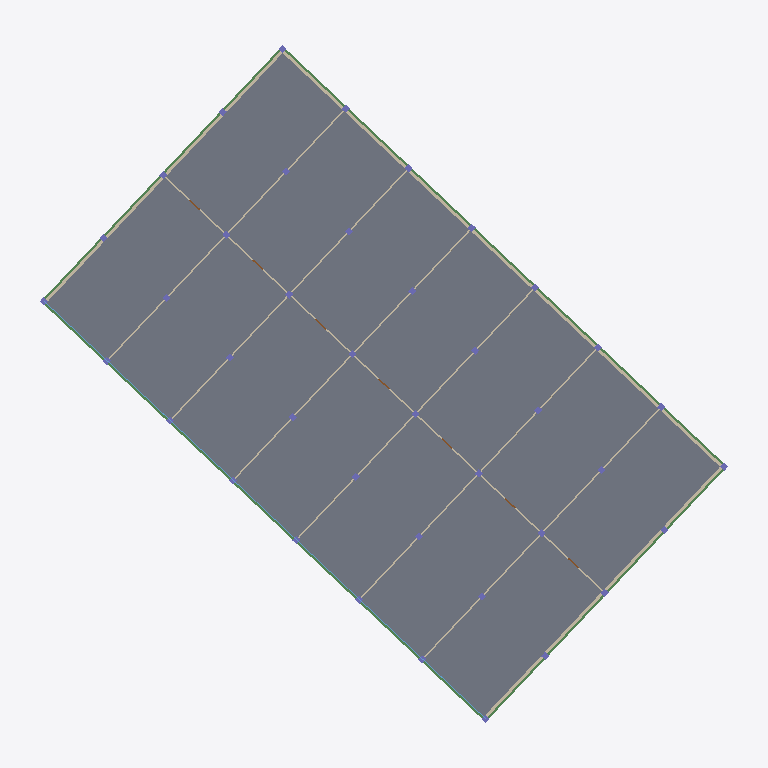
Plan cut of the same IFC building model at storey 'Level 05' (level 22.55 m, cut at 23.95 m), seen from above with north up, elements coloured by IFC class: 46 walls (beige), 37 columns (violet), 28 slabs (grey), 22 beams (green), 7 windows (light blue). Cut surfaces are drawn darker.
Extent 49.1 m × 48.4 m × 33.8 m (x, y, z). Storeys (10): Level 00 at 5.05 m; Level 01 at 8.55 m; Level 02 at 12.05 m; Level 03 at 15.55 m; Level 04 at 19.05 m; Level 05 at 22.55 m; Level 06 at 26.05 m; Level 07 at 29.55 m; Level 08 at 33.05 m; Roof at 36.55 m. Elements (1845): 603 IfcBeam, 436 IfcWall, 360 IfcColumn, 280 IfcSlab, 63 IfcDoor, 63 IfcWindow, 40 IfcFooting.

HEADER;
FILE_DESCRIPTION(('ViewDefinition [CoordinationView]'),'2;1');
FILE_NAME('reference.ifc','2026-09-18T00:00:00',('SGVue test fixture'),('SGVue'),'scripts/make-reference-ifc.py','IfcOpenShell','none');
FILE_SCHEMA(('IFC4'));
ENDSEC;
DATA;
#11=IFCPROJECT('0000000000000000000001',$,'Reference',$,$,$,$,(#9),#5);
#17=IFCSITE('0000000000000000000002',$,'Site',$,$,#16,$,$,.ELEMENT.,$,$,$,$,$);
#21=IFCBUILDING('0000000000000000000003',$,'Building',$,$,#20,$,$,.ELEMENT.,$,$,$);
#113=IFCBUILDINGSTOREY('000000000000000000000Q',$,'Level 00',$,$,#112,$,$,.ELEMENT.,0.0);
#117=IFCBUILDINGSTOREY('000000000000000000000R',$,'Level 01',$,$,#116,$,$,.ELEMENT.,3500.0);
#121=IFCBUILDINGSTOREY('000000000000000000000S',$,'Level 02',$,$,#120,$,$,.ELEMENT.,7000.0);
#125=IFCBUILDINGSTOREY('000000000000000000000T',$,'Level 03',$,$,#124,$,$,.ELEMENT.,10500.0);
#129=IFCBUILDINGSTOREY('000000000000000000000U',$,'Level 04',$,$,#128,$,$,.ELEMENT.,14000.0);
#133=IFCBUILDINGSTOREY('000000000000000000000V',$,'Level 05',$,$,#132,$,$,.ELEMENT.,17500.0);
#137=IFCBUILDINGSTOREY('000000000000000000000W',$,'Level 06',$,$,#136,$,$,.ELEMENT.,21000.0);
#141=IFCBUILDINGSTOREY('000000000000000000000X',$,'Level 07',$,$,#140,$,$,.ELEMENT.,24500.0);
#145=IFCBUILDINGSTOREY('000000000000000000000Y',$,'Level 08',$,$,#144,$,$,.ELEMENT.,28000.0);
#149=IFCBUILDINGSTOREY('000000000000000000000Z',$,'Roof',$,$,#148,$,$,.ELEMENT.,31500.0);
#7777=IFCSLAB('00000000000000000000LO',$,'Slab L05-C2',$,$,#7774,#7776,$,.FLOOR.);
#7819=IFCSLAB('00000000000000000000LV',$,'Slab L05-B4',$,$,#7816,#7818,$,.FLOOR.);
#7861=IFCSLAB('00000000000000000000Lc',$,'Slab L05-A6',$,$,#7858,#7860,$,.FLOOR.);
#7867=IFCSLAB('00000000000000000000Ld',$,'Slab L05-B6',$,$,#7864,#7866,$,.FLOOR.);
#7825=IFCSLAB('00000000000000000000LW',$,'Slab L05-C4',$,$,#7822,#7824,$,.FLOOR.);
#7789=IFCSLAB('00000000000000000000LQ',$,'Slab L05-A3',$,$,#7786,#7788,$,.FLOOR.);
#7771=IFCSLAB('00000000000000000000LN',$,'Slab L05-B2',$,$,#7768,#7770,$,.FLOOR.);
#7795=IFCSLAB('00000000000000000000LR',$,'Slab L05-B3',$,$,#7792,#7794,$,.FLOOR.);
#7801=IFCSLAB('00000000000000000000LS',$,'Slab L05-C3',$,$,#7798,#7800,$,.FLOOR.);
#7843=IFCSLAB('00000000000000000000LZ',$,'Slab L05-B5',$,$,#7840,#7842,$,.FLOOR.);
#7837=IFCSLAB('00000000000000000000LY',$,'Slab L05-A5',$,$,#7834,#7836,$,.FLOOR.);
#7873=IFCSLAB('00000000000000000000Le',$,'Slab L05-C6',$,$,#7870,#7872,$,.FLOOR.);
#7765=IFCSLAB('00000000000000000000LM',$,'Slab L05-A2',$,$,#7762,#7764,$,.FLOOR.);
#7813=IFCSLAB('00000000000000000000LU',$,'Slab L05-A4',$,$,#7810,#7812,$,.FLOOR.);
#7849=IFCSLAB('00000000000000000000La',$,'Slab L05-C5',$,$,#7846,#7848,$,.FLOOR.);
#7897=IFCSLAB('00000000000000000000Li',$,'Slab L05-C7',$,$,#7894,#7896,$,.FLOOR.);
#7741=IFCSLAB('00000000000000000000LI',$,'Slab L05-A1',$,$,#7738,#7740,$,.FLOOR.);
#7783=IFCSLAB('00000000000000000000LP',$,'Slab L05-D2',$,$,#7780,#7782,$,.FLOOR.);
#7855=IFCSLAB('00000000000000000000Lb',$,'Slab L05-D5',$,$,#7852,#7854,$,.FLOOR.);
#7807=IFCSLAB('00000000000000000000LT',$,'Slab L05-D3',$,$,#7804,#7806,$,.FLOOR.);
#7747=IFCSLAB('00000000000000000000LJ',$,'Slab L05-B1',$,$,#7744,#7746,$,.FLOOR.);
#7885=IFCSLAB('00000000000000000000Lg',$,'Slab L05-A7',$,$,#7882,#7884,$,.FLOOR.);
#7879=IFCSLAB('00000000000000000000Lf',$,'Slab L05-D6',$,$,#7876,#7878,$,.FLOOR.);
#7753=IFCSLAB('00000000000000000000LK',$,'Slab L05-C1',$,$,#7750,#7752,$,.FLOOR.);
#7891=IFCSLAB('00000000000000000000Lh',$,'Slab L05-B7',$,$,#7888,#7890,$,.FLOOR.);
#7831=IFCSLAB('00000000000000000000LX',$,'Slab L05-D4',$,$,#7828,#7830,$,.FLOOR.);
#7903=IFCSLAB('00000000000000000000Lj',$,'Slab L05-D7',$,$,#7900,#7902,$,.FLOOR.);
#7759=IFCSLAB('00000000000000000000LL',$,'Slab L05-D1',$,$,#7756,#7758,$,.FLOOR.);
#7127=IFCWALL('00000000000000000000JW',$,'External wall L05-W1',$,$,#7124,#7126,$,.SOLIDWALL.);
#7133=IFCWALL('00000000000000000000JX',$,'External wall L05-W2',$,$,#7130,#7132,$,.SOLIDWALL.);
#7169=IFCWALL('00000000000000000000Jd',$,'External wall L05-E4',$,$,#7166,#7168,$,.SOLIDWALL.);
#7085=IFCWALL('00000000000000000000JP',$,'External wall L05-N1',$,$,#7082,#7084,$,.SOLIDWALL.);
#7103=IFCWALL('00000000000000000000JS',$,'External wall L05-N4',$,$,#7100,#7102,$,.SOLIDWALL.);
#7109=IFCWALL('00000000000000000000JT',$,'External wall L05-N5',$,$,#7106,#7108,$,.SOLIDWALL.);
#7151=IFCWALL('00000000000000000000Ja',$,'External wall L05-E1',$,$,#7148,#7150,$,.SOLIDWALL.);
#8119=IFCBEAM('00000000000000000000MH',$,'Beam L05-0-4x',$,$,#8116,#8118,$,$);
#8113=IFCBEAM('00000000000000000000MG',$,'Beam L05-0-3x',$,$,#8110,#8112,$,$);
#8107=IFCBEAM('00000000000000000000MF',$,'Beam L05-0-2x',$,$,#8104,#8106,$,$);
#8131=IFCBEAM('00000000000000000000MJ',$,'Beam L05-0-6x',$,$,#8128,#8130,$,$);
#8101=IFCBEAM('00000000000000000000ME',$,'Beam L05-0-1x',$,$,#8098,#8100,$,$);
#8125=IFCBEAM('00000000000000000000MI',$,'Beam L05-0-5x',$,$,#8122,#8124,$,$);
#8137=IFCBEAM('00000000000000000000MK',$,'Beam L05-0-7x',$,$,#8134,#8136,$,$);
#7211=IFCWINDOW('00000000000000000000Jk',$,'Glazing L05-S7',$,$,#7208,#7210,$,3300.0,6000.0,.WINDOW.,$,$);
#7181=IFCWINDOW('00000000000000000000Jf',$,'Glazing L05-S2',$,$,#7178,#7180,$,3300.0,6000.0,.WINDOW.,$,$);
#7175=IFCWINDOW('00000000000000000000Je',$,'Glazing L05-S1',$,$,#7172,#7174,$,3300.0,6000.0,.WINDOW.,$,$);
#7187=IFCWINDOW('00000000000000000000Jg',$,'Glazing L05-S3',$,$,#7184,#7186,$,3300.0,6000.0,.WINDOW.,$,$);
#7205=IFCWINDOW('00000000000000000000Jj',$,'Glazing L05-S6',$,$,#7202,#7204,$,3300.0,6000.0,.WINDOW.,$,$);
#7193=IFCWINDOW('00000000000000000000Jh',$,'Glazing L05-S4',$,$,#7190,#7192,$,3300.0,6000.0,.WINDOW.,$,$);
#7199=IFCWINDOW('00000000000000000000Ji',$,'Glazing L05-S5',$,$,#7196,#7198,$,3300.0,6000.0,.WINDOW.,$,$);
ENDSEC;
